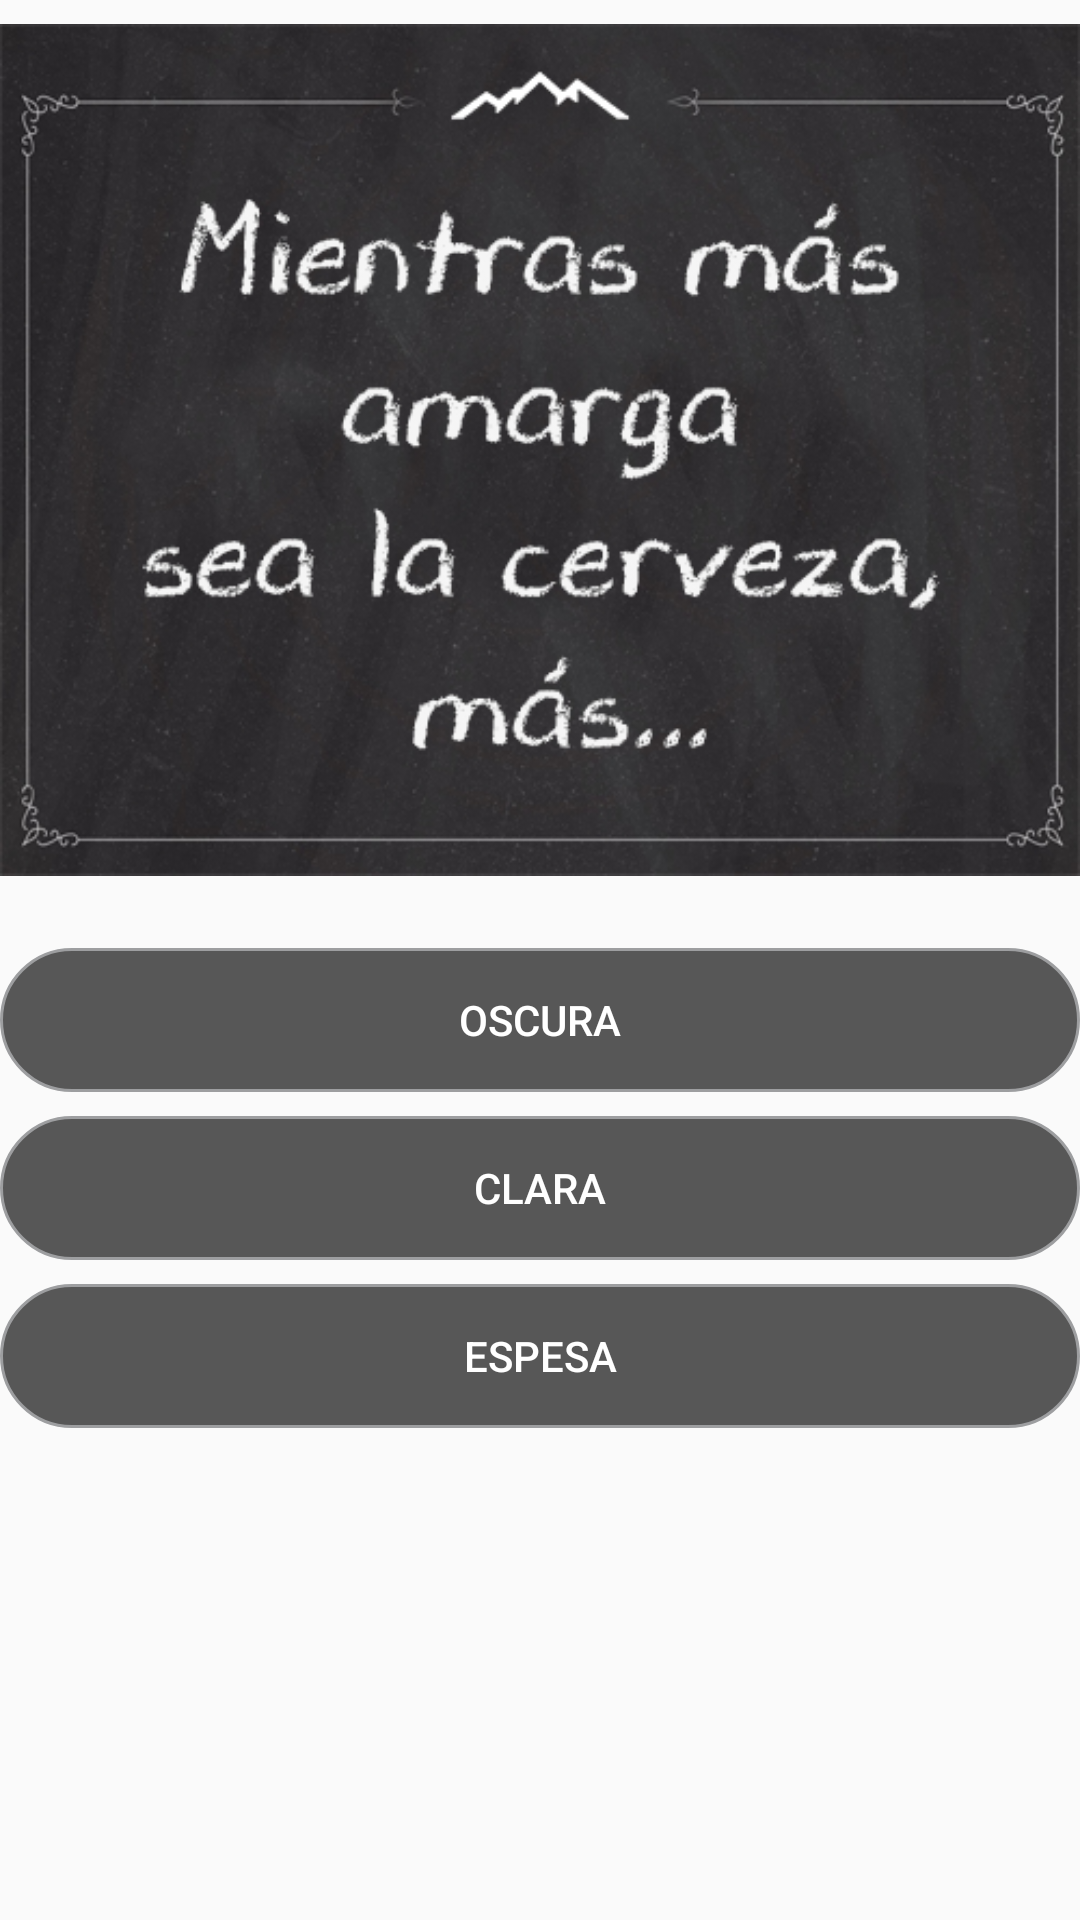

Produce the Android XML layout that renders to this screen, including the resource entries it uses.
<!-- AndroidManifest.xml: application theme AppTheme -->
<!-- res/layout/trivia_patagonia_activity.xml -->
<?xml version="1.0" encoding="utf-8"?>
<RelativeLayout xmlns:android="http://schemas.android.com/apk/res/android"
    android:layout_width="match_parent"
    android:layout_height="match_parent">

    <ImageView
        android:id="@+id/question"
        android:layout_width="wrap_content"
        android:layout_height="300dp"
        android:src="@drawable/trivia_question1"/>

    <Button
        android:id="@+id/answerBtn1"
        android:text="Oscura"
        android:layout_width="match_parent"
        android:layout_height="wrap_content"
        android:textColor="@android:color/white"
        android:background="@drawable/other_acc_button_bg"
        android:layout_below="@+id/question"
        android:layout_marginTop="16dp"/>

    <Button
        android:id="@+id/answerBtn2"
        android:text="Clara"
        android:layout_width="match_parent"
        android:layout_height="wrap_content"
        android:textColor="@android:color/white"
        android:background="@drawable/other_acc_button_bg"
        android:layout_below="@+id/answerBtn1"
        android:layout_marginTop="8dp"/>

    <Button
        android:id="@+id/answerBtn3"
        android:text="Espesa"
        android:layout_width="match_parent"
        android:layout_height="wrap_content"
        android:textColor="@android:color/white"
        android:background="@drawable/other_acc_button_bg"
        android:layout_below="@+id/answerBtn2"
        android:layout_marginTop="8dp"/>

</RelativeLayout>
<!-- resources referenced by this layout -->
<resources>
  <!-- drawable other_acc_button_bg (drawable) -->
  <?xml version="1.0" encoding="utf-8"?>
  <selector xmlns:android="http://schemas.android.com/apk/res/android">
      <item android:state_pressed="true" >
          <shape>
              <corners android:radius="100dp" />
              <solid
                  android:color="#A6e4e4e4" />
              <stroke
                  android:width="1dp"
                  android:color="#ffffff" />
          </shape>
      </item>
      <item>
          <shape>
              <corners android:radius="100dp" />
              <solid
                  android:color="#A6000000" />
              <stroke
                  android:width="1dp"
                  android:color="#9d9ea0"/>
          </shape>
      </item>
  </selector>
  <!-- drawable trivia_question1: jpg bitmap (drawable, 148580 bytes) -->
  <style name="AppTheme" parent="Theme.AppCompat.Light.DarkActionBar">
          
          <item name="colorPrimary">@color/colorPrimary</item>
          <item name="colorPrimaryDark">@color/colorPrimaryDark</item>
          <item name="colorAccent">@color/colorAccent</item>
      </style>
  <color name="colorPrimary">#2b5236</color>
  <color name="colorPrimaryDark">#1b3b2c</color>
  <color name="colorAccent">#FFFFFF</color>
</resources>
